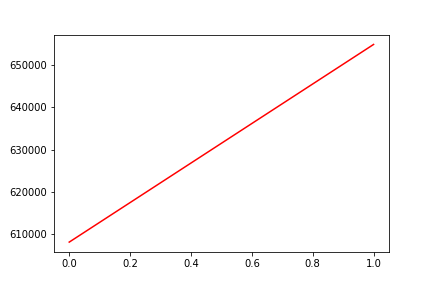

Values plotted in this chart, from the file beside it:
, date, assets
0, 0, 608006
1, 20181116, 654957
